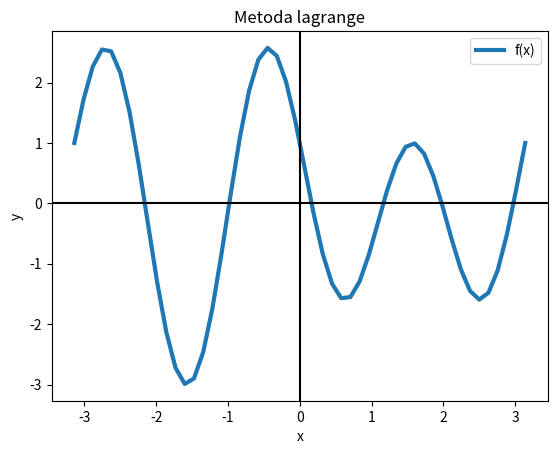

Write Python code to recreate this figure.
import matplotlib.pyplot as plt
import numpy as np
import math

def g(x, a):
    rez = 0
    for i in range(len(a)):
        rez += (x**i) * a[i][0]

    return rez 

def f(x):
    return math.cos(2 * x) - 2 * math.sin(3 * x)


def calc_polinom(X, x, Y):
    suma = 0
    for i in range(len(X)):
        produs = 1
        for j in range(len(X)):
            if i != j:
                produs = produs * ((x - X[i]) / (X[j] - X[i]))
        suma = suma + produs * Y[i]
    
    return suma



# graficul pentru determinarea graficului erorii de trunchiere
def plot_function(f, a, b, X, Y):
    # plot-uim graficul
    # subdiviziuni
    v_func = np.linspace(a, b, 50)
    f2 = np.vectorize(f)
    plt.plot(v_func, f2(v_func), linestyle='-', linewidth=3)

    # plt.plot(v_func, calc_polinom(X, v_func, Y), linestyle='--', linewidth=3)

    plt.legend(['f(x)', 'polinom(x)'])  # Adauga legenda
    plt.axvline(0, c='black')  # Adauga axa OY
    plt.axhline(0, c='black')  # Adauga axa OX
    plt.xlabel('x')  # Label pentru axa OX
    plt.ylabel('y')  # Label pentru axa OY
    # Titlul figurii
    plt.title('Metoda lagrange')

    plt.show()  # Arata graficul  


# --------------------------------functii pentru rezolvarea cu metoda directa
def gauss_pivotare_partiala(U):
    n = U.shape[0]
    for k in range(0, n-1):
        # sa adaug si cazul in care sistemul nu este compatibil => adica nu se gaseste un element nenul pe coloana respectiva
        # se alege primul element nenul de pe fiecare coloana
        # se interschimba
        p = np.argmax(abs(U[k:,k])) + k
        U[[k, p]] = U[[p, k]]
        # aux = np.array(U[k])
        # U[k] = np.array(U[p])
        # U[p] = np.array(aux)
        for l in range(k+1, n):
            U[l] = U[l] - (U[l][k] / U[k][k]) * U[k]
        
    # daca ultimul element de pe ultima linie si ultima coloana este zero => sistemul este incompatibil
    
    b = np.zeros((n, 1))
    for i in range(n):
        b[i] = U[i][n]
    U = np.delete(U, n, 1)
    # print(U)
    # print(b)
    # print(f"Pivotare partiala: {rezolvSistem(U, b)}")
    return rezolvSistem(U, b)


def rezolvSistem(U, b):
    n = U.shape[0]
    x = np.zeros((n, 1))
    
    L = np.identity(n)
    
    if abs(np.linalg.det(U)) > 1e-15: 
        for i in range(n-1, -1, -1):
            suma = 0
            for j in range(i+1, n):
                suma = suma + U[i][j] * x[j]
            suma = (b[i] - suma) / U[i][i]
            x[i] = suma

            
        return x


#  --------------------------------------------------------

# ---------------------metoda lagrange de determinare a polinomului

def metoda_lagrange(f, a, b):
    N = 15
    X = np.linspace(a, b, N+1)
    Y = np.zeros((N+1, 1))
    print(f"{X.shape[0]}")
    # il calculam pe y
    for i in range(len(X)):
        Y[i] = f(X[i])
    print(f"{Y.shape[0]}")
    print(np.shape(Y))
    # calculez L
    plot_function(f, a, b, X, Y)
                
    
#  -----------------------metoda directa
def interpolare(f, a, b):
    # plotam functia
    # plot_function(f, a, b)

    N = 15
    x = np.linspace(a, b, N+1)
    y = np.zeros((N+1, 1))

    for i in range(len(x)):
        y[i] = f(x[i])
    # print(f"numarul de coloane al lui y este {y.shape[0]}")
    
    # print('\n y: ', np.shape(y), '\n', y)
    # print(f"x este {x}")
    # print(f"y este {y}")

    # coloana 1 din matrice are doar 1
    A = np.vander(x, increasing = True)
    # print(A.shape[0])
    A = np.append(A, y, axis = 1)
    # print(A.shape[1])
    sol = gauss_pivotare_partiala(A)
    print("Solutiile sistemului sunt: ")
    print(sol)
    
    # adaugam polinoamele intr-un vector
    A = np.delete(A, N+1, 1)

    plot_function(f, a, b, x, sol)




if __name__ == "__main__":
    a = (-1) * math.pi
    b = math.pi
    # interpolare(f, a, b)
    metoda_lagrange(f, a, b)